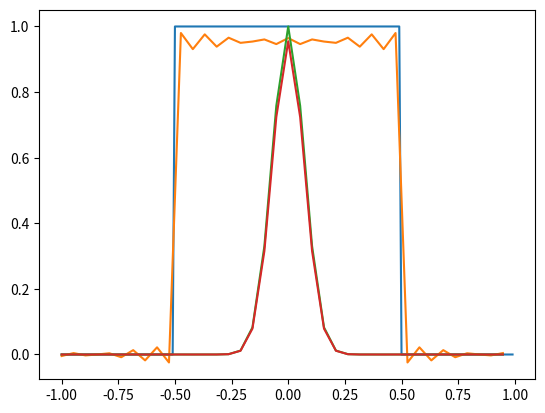

Recreate this plot in Python.
import numpy as np
import matplotlib.pyplot as plt

# Прямоугольный сигнал
T = 1
step = 0.01
x_rect = np.arange(-T,T,step) 
y_rect = np.where(abs(x_rect)<=abs(T/2),1,0)

plt.plot(x_rect,y_rect)

N = 20 # число отсчетов

dt = T / (N-1)
tl = np.arange(-T,T,dt)

y_rectrec = np.where(abs(tl)<=abs(T/2),1,0)

y_restored = np.zeros(len(y_rectrec))

for i in range(len(tl)):
    for j in range(len(y_rectrec)):
        k = i - round(len(y_rectrec)/2)
        y_restored[j] = y_restored[j] + y_rectrec[i] * np.sinc(np.pi/dt * (tl[j] - k * dt))
    
plt.plot(tl,y_restored)
plt.show()

#Сигнал Гаусса
sigma = 0.1

dt = T / (N-1)
x_gauss = np.arange(-T,T,dt)

y_gauss = np.exp(-x_gauss ** 2/ sigma ** 2)

plt.plot(x_gauss,y_gauss)

y_restored = np.zeros(len(x_gauss))

for i in range(len(x_gauss)):
    for j in range(len(y_gauss)):
        k = i - round(len(y_gauss)/2)
        y_restored[j] = y_restored[j] + y_gauss[i] * np.sinc(np.pi/dt * (x_gauss[j] - k * dt))

plt.plot(x_gauss,y_restored)
plt.show()
